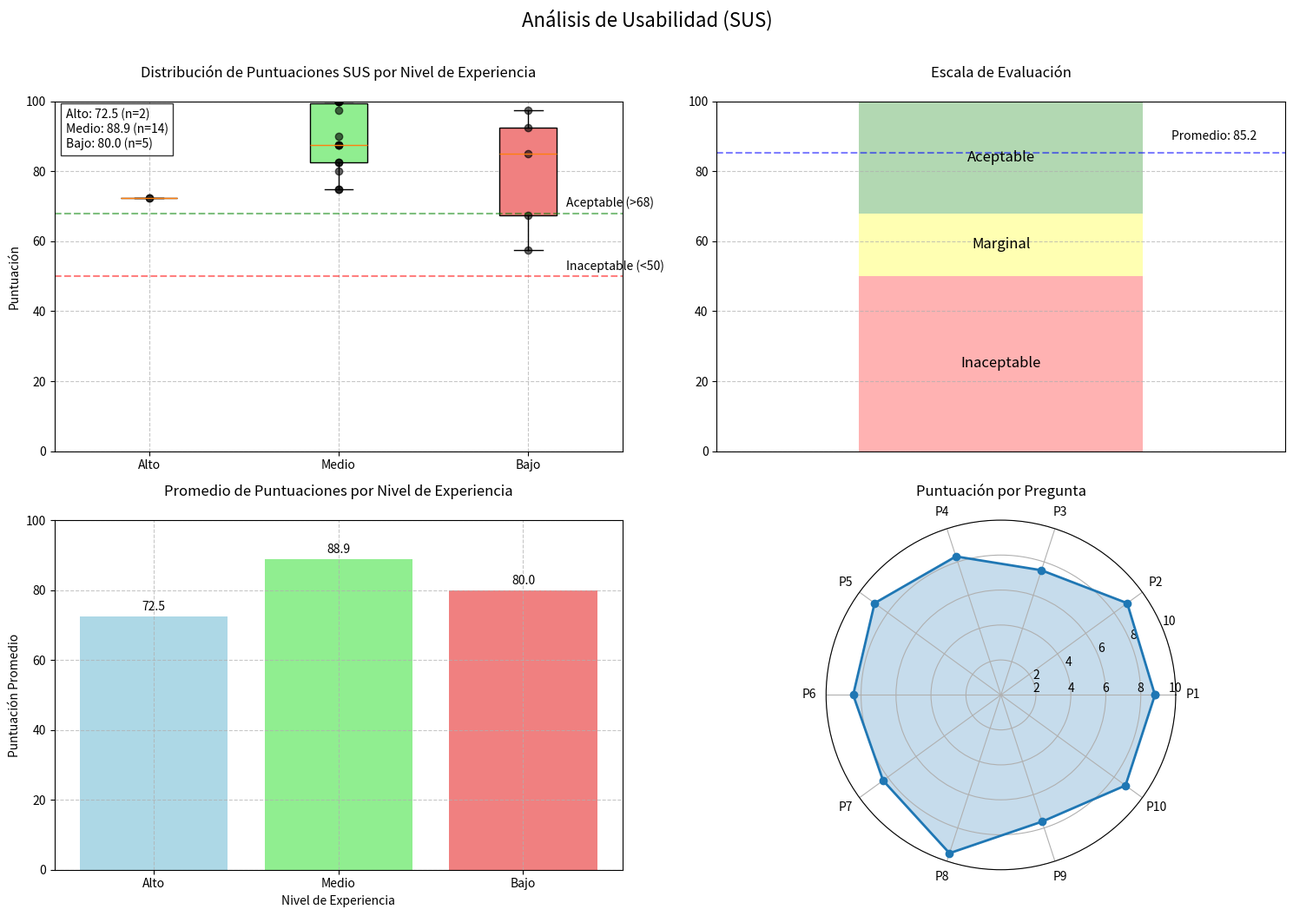

Python code for this plot:
import numpy as np
import matplotlib.pyplot as plt
from matplotlib.patches import Rectangle
from matplotlib.gridspec import GridSpec

# Crear los datos
sus_data = np.array([
    # ALTO (2 usuarios)
    72.50, 72.50,
    # MEDIO (14 usuarios)
    100.00, 100.00, 97.50, 82.50, 87.50, 80.00, 87.50, 87.50, 90.00, 75.00, 
    100.00, 100.00, 82.50, 75.00,
    # BAJO (5 usuarios)
    57.50, 97.50, 92.50, 67.50, 85.00
])

# Separar datos por nivel de experiencia
datos_alto = sus_data[0:2]
datos_medio = sus_data[2:16]
datos_bajo = sus_data[16:]

per_question_scores = {
    'P1': 8.81, 'P2': 8.93, 'P3': 7.50, 'P4': 8.33,
    'P5': 8.93, 'P6': 8.45, 'P7': 8.33, 'P8': 9.52,
    'P9': 7.62, 'P10': 8.81
}

# Calcular estadísticas descriptivas
mean_score = np.mean(sus_data)
median_score = np.median(sus_data)
std_dev = np.std(sus_data)
min_score = np.min(sus_data)
max_score = np.max(sus_data)
quartiles = np.percentile(sus_data, [25, 50, 75])

# Configuración de estilo y fuente
plt.rcParams['figure.figsize'] = [15, 10]
plt.rcParams['font.family'] = 'sans-serif'

# Crear figura con subplots
fig = plt.figure(figsize=(15, 10))
gs = GridSpec(2, 2, figure=fig)

# 1. Boxplots separados por nivel de experiencia
ax1 = fig.add_subplot(gs[0, 0])
data_to_plot = [datos_alto, datos_medio, datos_bajo]
bp = ax1.boxplot(data_to_plot, patch_artist=True, labels=['Alto', 'Medio', 'Bajo'])

# Colores para cada boxplot
colors = ['lightblue', 'lightgreen', 'lightcoral']
for patch, color in zip(bp['boxes'], colors):
    patch.set_facecolor(color)

# Agregar puntos individuales
for i, datos in enumerate([datos_alto, datos_medio, datos_bajo], 1):
    for punto in datos:
        ax1.plot(i, punto, 'ko', alpha=0.6)

# Agregar líneas de referencia y etiquetas
ax1.axhline(y=68, color='green', linestyle='--', alpha=0.5)
ax1.text(3.2, 71, 'Aceptable (>68)', ha='left', va='center')

ax1.axhline(y=50, color='red', linestyle='--', alpha=0.5)
ax1.text(3.2, 53, 'Inaceptable (<50)', ha='left', va='center')

ax1.set_title('Distribución de Puntuaciones SUS por Nivel de Experiencia', pad=20)
ax1.set_ylim(0, 100)
ax1.set_ylabel('Puntuación')
ax1.grid(True, linestyle='--', alpha=0.7)

# Agregar estadísticas por grupo
stats_text = (f'Alto: {np.mean(datos_alto):.1f} (n=2)\n'
             f'Medio: {np.mean(datos_medio):.1f} (n=14)\n'
             f'Bajo: {np.mean(datos_bajo):.1f} (n=5)')
ax1.text(0.02, 0.98, stats_text, transform=ax1.transAxes, 
         verticalalignment='top', bbox=dict(facecolor='white', alpha=0.8))


# 2. Escala de evaluación
ax2 = fig.add_subplot(gs[0, 1])
evaluation_ranges = [
    ('Inaceptable', 0, 50, 'red'),
    ('Marginal', 50, 68, 'yellow'),
    ('Aceptable', 68, 100, 'green')
]

for desc, min_val, max_val, color in evaluation_ranges:
    rect = Rectangle((0, min_val), 1, max_val-min_val, facecolor=color, alpha=0.3)
    ax2.add_patch(rect)
    ax2.text(0.5, (min_val + max_val)/2, desc, ha='center', va='center', fontsize=12)

# Agregar marcador para el puntaje promedio
ax2.axhline(y=mean_score, color='blue', linestyle='--', alpha=0.5)
ax2.text(1.1, 90, f'Promedio: {mean_score:.1f}', ha='left', va='center')

ax2.set_xlim(-0.5, 1.5)
ax2.set_ylim(0, 100)
ax2.set_title('Escala de Evaluación', pad=20)
ax2.set_xticks([])
ax2.grid(True, linestyle='--', alpha=0.7)

# 3. Gráfico de promedios por nivel de experiencia
ax3 = fig.add_subplot(gs[1, 0])
niveles = ['Alto', 'Medio', 'Bajo']
promedios = [np.mean(datos_alto), np.mean(datos_medio), np.mean(datos_bajo)]

# Crear barras
bars = ax3.bar(niveles, promedios, color=['lightblue', 'lightgreen', 'lightcoral'])
ax3.set_xlabel('Nivel de Experiencia')
ax3.set_ylabel('Puntuación Promedio')
ax3.set_title('Promedio de Puntuaciones por Nivel de Experiencia', pad=20)
ax3.grid(True, linestyle='--', alpha=0.7)
ax3.set_ylim(0, 100)

# Agregar valores sobre las barras
for bar in bars:
    height = bar.get_height()
    ax3.text(bar.get_x() + bar.get_width()/2., height + 1,
             f'{height:.1f}', ha='center', va='bottom')

# 4. Radar chart para puntuaciones por pregunta
ax4 = fig.add_subplot(gs[1, 1], projection='polar')
questions = list(per_question_scores.keys())
values = list(per_question_scores.values())
angles = np.linspace(0, 2*np.pi, len(questions), endpoint=False)
values = np.concatenate((values, [values[0]]))
angles = np.concatenate((angles, [angles[0]]))

ax4.plot(angles, values, 'o-', linewidth=2)
ax4.fill(angles, values, alpha=0.25)
ax4.set_xticks(angles[:-1])
ax4.set_xticklabels(questions)
ax4.set_ylim(0, 10)
ax4.set_title('Puntuación por Pregunta', pad=20)

# Agregar círculos de referencia
circles = np.arange(2, 11, 2)
ax4.set_rticks(circles)
for circle in circles:
    ax4.text(0, circle, str(circle), ha='center', va='bottom')

# Ajustar layout
plt.tight_layout()

# Agregar título general
fig.suptitle('Análisis de Usabilidad (SUS)', fontsize=16, y=1.05)

# Guardar la figura
plt.savefig('analisis_sus.png', dpi=300, bbox_inches='tight')
plt.close()

# Imprimir estadísticas
print("\nEstadísticas descriptivas del SUS:")
print(f"Media: {mean_score:.2f}")
print(f"Mediana: {median_score:.2f}")
print(f"Desviación estándar: {std_dev:.2f}")
print(f"Mínimo: {min_score:.2f}")
print(f"Máximo: {max_score:.2f}")

print("\nPuntuaciones por pregunta:")
for q, score in per_question_scores.items():
    print(f"{q}: {score:.2f}")

# Evaluación según los rangos especificados
if mean_score > 68:
    evaluacion = "Aceptable"
elif mean_score > 50:
    evaluacion = "Marginal - Aspectos por mejorar"
else:
    evaluacion = "Inaceptable"

print(f"\nEvaluación general:")
print(f"Puntuación SUS: {mean_score:.2f}")
print(f"Evaluación: {evaluacion}")

print(f"\nAnálisis por cuartiles:")
print(f"Q1 (25%): {quartiles[0]:.2f}")
print(f"Q2 (50%): {quartiles[1]:.2f}")
print(f"Q3 (75%): {quartiles[2]:.2f}")

print("\nAnálisis por nivel de experiencia:")
print(f"Alto (n=2): Media = {np.mean(datos_alto):.2f}, Desv. Est. = {np.std(datos_alto):.2f}")
print(f"Medio (n=14): Media = {np.mean(datos_medio):.2f}, Desv. Est. = {np.std(datos_medio):.2f}")
print(f"Bajo (n=5): Media = {np.mean(datos_bajo):.2f}, Desv. Est. = {np.std(datos_bajo):.2f}")

# Conclusiones del análisis
print("\nConclusiones principales:")
print("1. Distribución por nivel de experiencia:")
print("   - Alto: Puntuaciones consistentes alrededor de 72.5")
print("   - Medio: Mayor rango de puntuaciones (75-100), mayoría sobre nivel aceptable")
print("   - Bajo: Distribución amplia (57.5-97.5), algunos valores bajo nivel aceptable")

print("\n2. Usabilidad general:")
print("   - La mayoría de puntuaciones superan el nivel aceptable (68)")
print("   - Usuarios de nivel medio dan las puntuaciones más altas")
print("   - Pocos usuarios, principalmente de nivel bajo, puntuaron bajo el nivel aceptable")

print("\n3. Implicaciones:")
print("   - Sistema más efectivo para usuarios de experiencia media")
print("   - Oportunidades de mejora para usuarios de baja experiencia")
print("   - Buena aceptación general del sistema")
